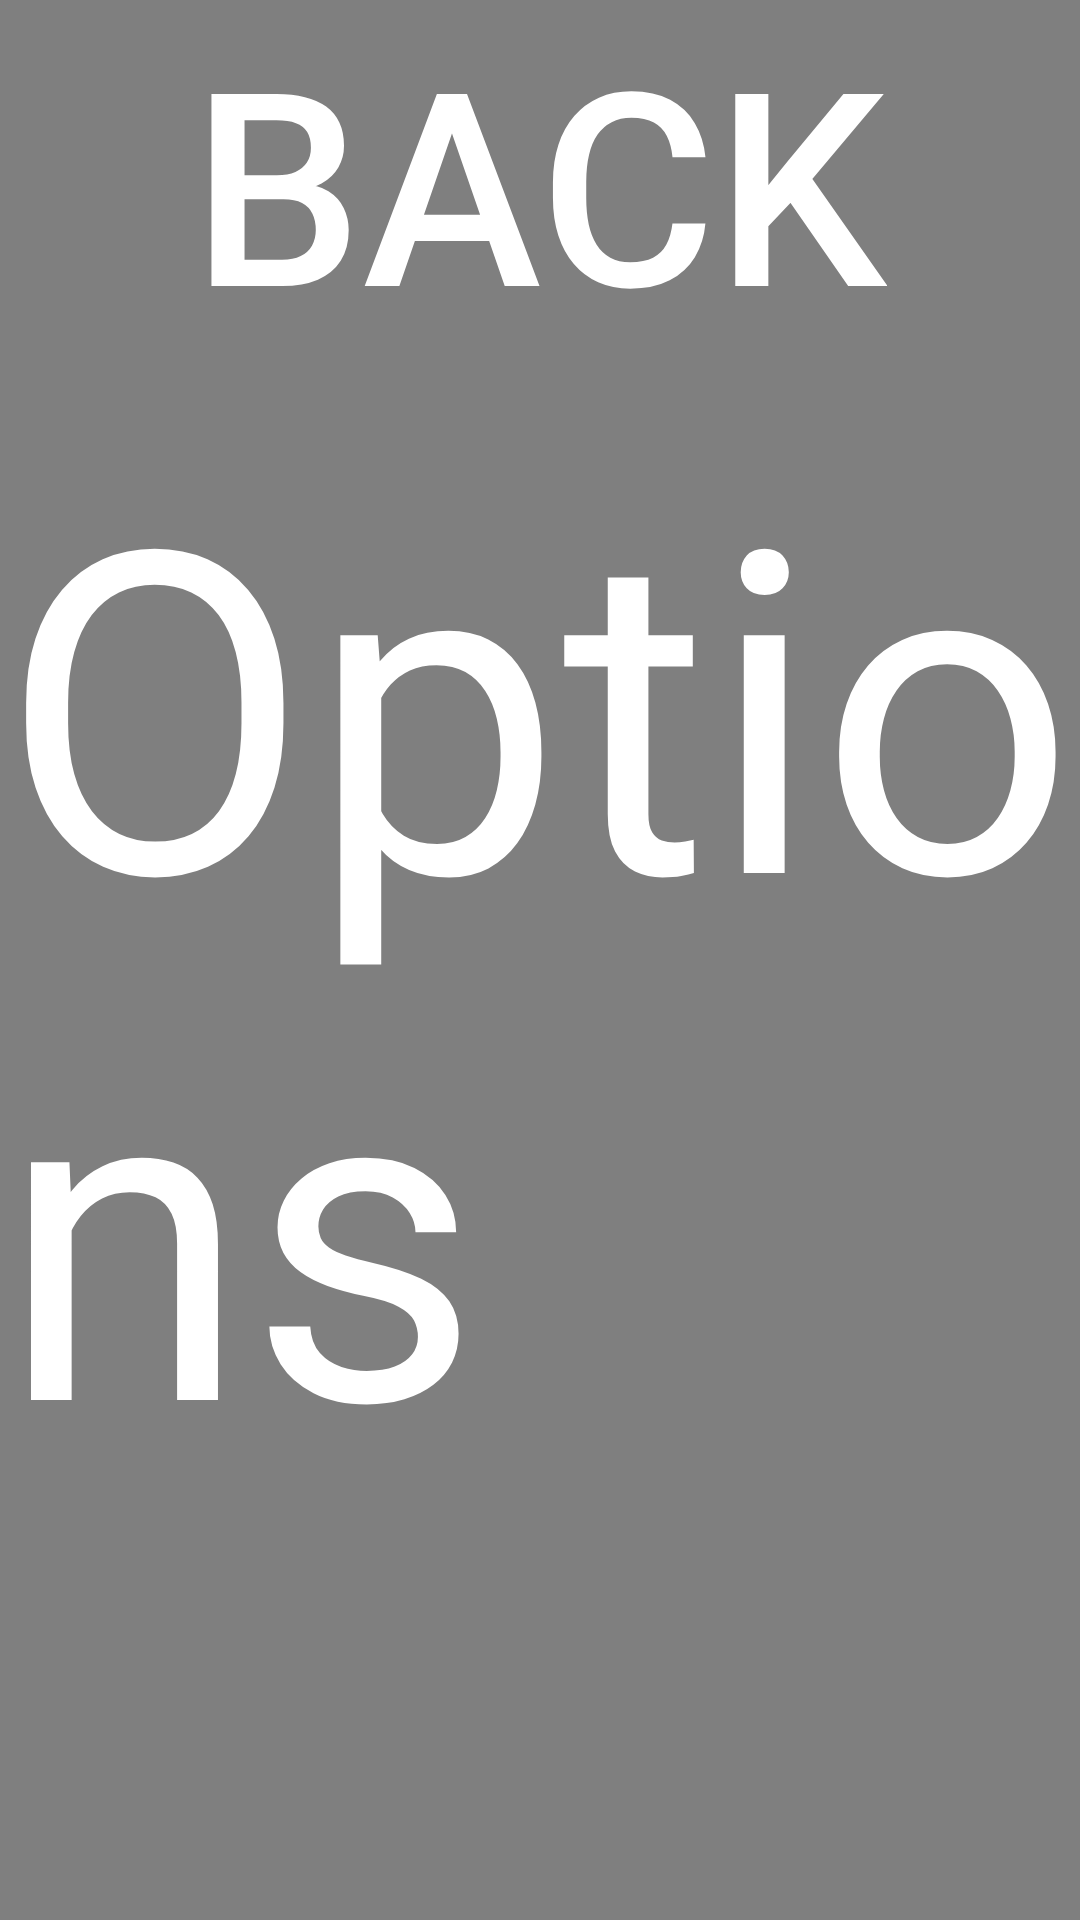

Android layout source for this screen:
<!-- AndroidManifest.xml: application theme Theme.AppCompat.Light.NoActionBar -->
<!-- res/layout/car_options.xml -->
<?xml version="1.0" encoding="utf-8"?>
<RelativeLayout xmlns:android="http://schemas.android.com/apk/res/android"
    android:orientation="vertical" android:layout_width="match_parent"
    android:layout_height="match_parent"
    android:background="@color/backgroundGrey">

    


    <TextView
        android:layout_width="wrap_content"
        android:layout_height="wrap_content"
        android:textAppearance="?android:attr/textAppearanceLarge"
        android:text="Options"
        android:id="@+id/textView2"
        android:layout_centerVertical="true"
        android:layout_centerHorizontal="true"
        android:textSize="150dp"
        android:textColor="@color/white"/>

    

    <Button
        android:layout_width="wrap_content"
        android:layout_height="wrap_content"
        android:text="Back"
        android:id="@+id/optionsBkBtn"
        android:layout_alignParentTop="true"
        android:layout_centerHorizontal="true"
        android:textSize="90dp"
        android:background="@null"
        android:textColor="@color/white"/>


</RelativeLayout>
<!-- resources referenced by this layout -->
<resources>
  <item name="backgroundGrey" type="color"> #7F7F7F </item>
  
      // ********************************************\\
      // IF ADDING A NEW HEX COLOUR TO THE FUNCTIONS..
      // REMEMBER TO ADD THE NAME DOWN BELOW AS WELL \\
      // ********************************************\\
  
      // To call upon these colours simply follow :
      // android:background="@color/*insertNameFromBelow"
  <item name="white" type="color"> #FFFF </item>
</resources>
